Run: headless pygame with SDL's dummy video driver; simulated clock (each Clock.tick advances the game by its frame time, no real sleeping); random seed 0; keys injected as events and as key.get_pressed() state; no mouse input.
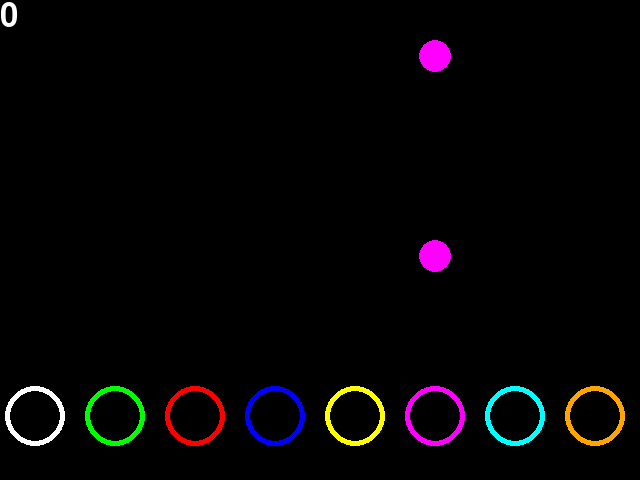
Frame 1 of 4 · flips 1–60 · no input
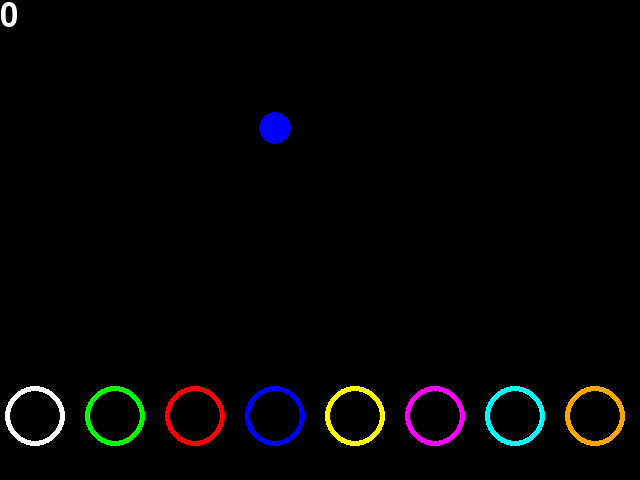
Frame 2 of 4 · flips 61–180 · tapped SPACE, RETURN · held RIGHT (→), D
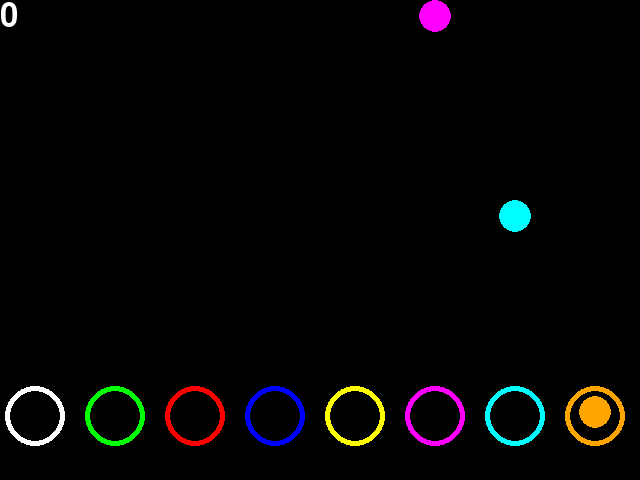
Frame 3 of 4 · flips 181–300 · held DOWN (↓), S
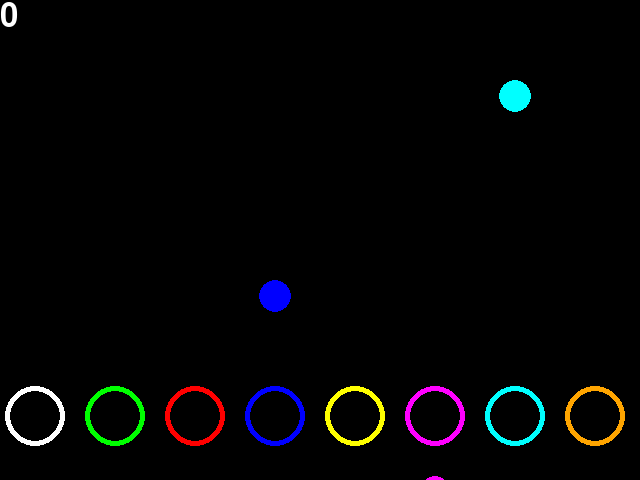
Frame 4 of 4 · flips 301–420 · held LEFT (←), A, UP (↑), W

The pygame program that drew these frames:

import pygame
import random

pygame.init()
screen = pygame.display.set_mode((640, 480))
pygame.display.set_caption("LDDR")
clock = pygame.time.Clock()

BLACK = (0, 0, 0)
WHITE = (255, 255, 255)
GREEN = (0, 255, 0)
RED = (255, 0, 0)
BLUE = (0, 0, 255)
YELLOW = (255, 255, 0)
PURPLE = (255, 0, 255)
CYAN = (0, 255, 255)
ORANGE = (255, 165, 0)

colors = [BLACK, WHITE, GREEN, RED, BLUE, YELLOW, PURPLE, CYAN, ORANGE]
directions = ["up", "upright", "right", "downright", "down", "downleft", "left", "upleft"]

PIXELS_PER_TICK = 4
CIRCLE_OFFSET = 35

class Nodes:
    def __init__(self, x, y, color):
        self.x = x
        self.y = y
        self.rect = pygame.Rect(x+int(CIRCLE_OFFSET/2), y-10, 30, 50)
        self.color = color
    
    def draw(self, screen):
        pygame.draw.circle(screen, self.color, (self.x + CIRCLE_OFFSET, self.y + 16), 30)
        pygame.draw.circle(screen, BLACK, (self.x + CIRCLE_OFFSET, self.y + 16), 25)

        #debug draw rect square
        # pygame.draw.rect(screen, self.color, self.rect)

    def collision(self, note_list):
        for note in note_list:
            if self.rect.colliderect(note.rect) and note.collided == False:
                note.collided = True
                return True
        return False

class Note:
    def __init__(self, y, color, direction):
        self.x = 80*direction+CIRCLE_OFFSET
        self.y = y
        # self.image = image
        self.color = color
        self.direction = direction
        self.collided = False
        if direction >= 0:
            self.rect = pygame.Rect(self.x, self.y+16, 32, 32)
        else:
            self.rect = pygame.Rect(0, 0, 0, 0) #The var still has the rect var but it wont ever return true for collisions

    def draw(self, screen):
        if self.direction == -1: #this is how we insert time between notes, -1 is a rest
            return
        # screen.blit(self.image, (self.x, self.y))
        pygame.draw.circle(screen, self.color, (self.x, self.y + 16), 16)

        # debug draw rect square
        # pygame.draw.rect(screen, self.color, self.rect)
    
    def update(self, screen):
        self.y += PIXELS_PER_TICK
        self.rect = pygame.Rect(self.x, self.y, 32, 32)
        self.draw(screen)
        if self.y > 480:
            return True
        else:
            return False


nodes = []
for i in range(8):
    node = Nodes(80 * i, 400, colors[i+1])
    nodes.append(node)

notes = []
for i in range(100):
    random_index = random.randint(-1, 7)
    if random_index == -1:
        note = Note(0, BLACK, -1)
    else:
        note = Note(i*-200, nodes[random_index].color, random_index)
    notes.append(note)

score = 0


while True:
    for event in pygame.event.get():
        if event.type == pygame.QUIT:
            pygame.quit()
            exit()
        if event.type == pygame.KEYDOWN:
            if event.key == pygame.K_ESCAPE:
                pygame.quit()
                exit()
            if event.key == pygame.K_1:
                if nodes[0].collision(notes):
                    print("collision up")
                    score += 20
            if event.key == pygame.K_2:
                if nodes[1].collision(notes):
                    print("collision upright")
                    score += 20
            if event.key == pygame.K_3:
                if nodes[2].collision(notes):
                    print("collision right")
                    score += 20
            if event.key == pygame.K_4:
                if nodes[3].collision(notes):
                    print("collision downright")
                    score += 20
            if event.key == pygame.K_5:
                if nodes[4].collision(notes):
                    print("collision down")
                    score += 20
            if event.key == pygame.K_6:
                if nodes[5].collision(notes):
                    print("collision downleft")
                    score += 20
            if event.key == pygame.K_7:
                if nodes[6].collision(notes):
                    print("collision left")
                    score += 20
            if event.key == pygame.K_8:
                if nodes[7].collision(notes):
                    print("collision upleft")
                    score += 20

    screen.fill((0, 0, 0))
    for node in nodes:
        node.draw(screen)
    for note in notes:
        if note.update(screen):
            notes.remove(note)
    font = pygame.font.SysFont("comicsansms", 48)
    text = font.render(str(score), True, WHITE)
    screen.blit(text, (0, 0))


    pygame.display.update()
    clock.tick(60)
